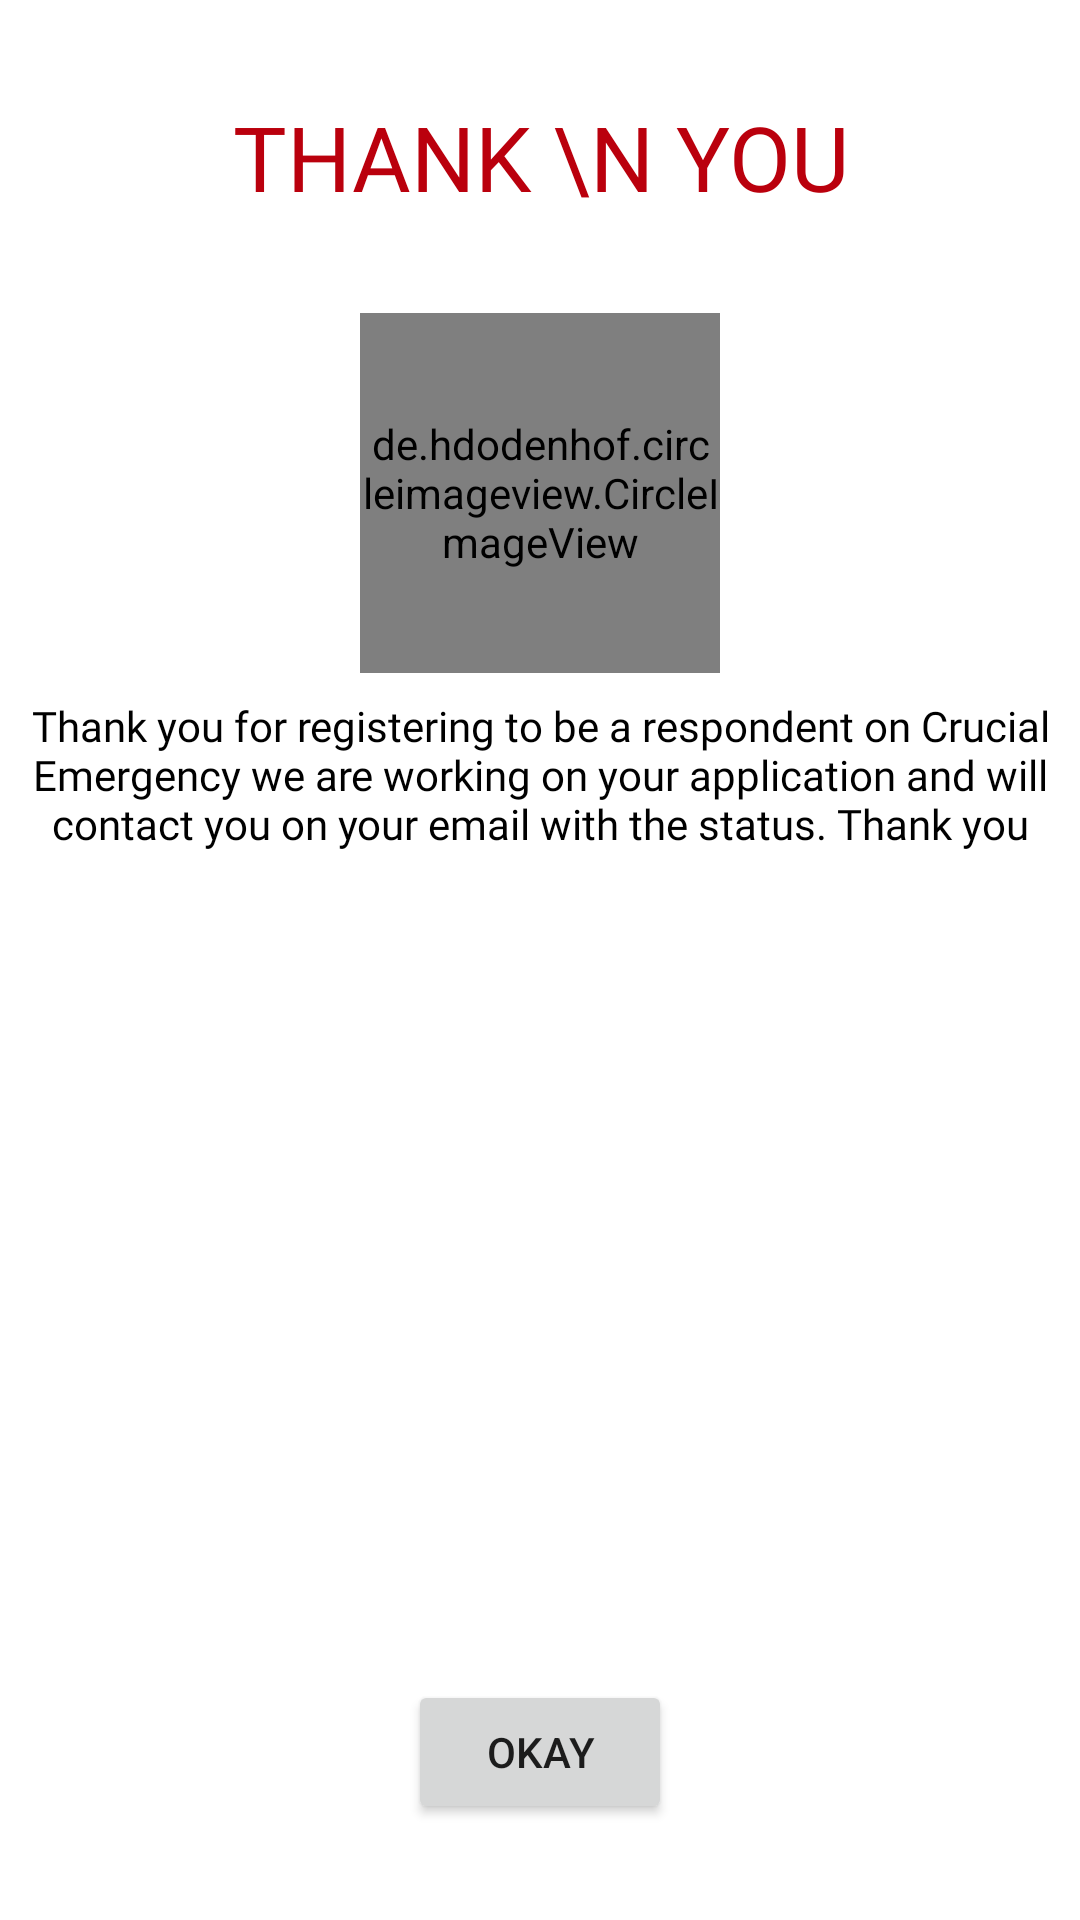

Android layout source for this screen:
<!-- AndroidManifest.xml: application theme Theme.CrucialEmergencyResponse -->
<!-- res/layout/fragment_repondent_sign_up_approval.xml -->
<?xml version="1.0" encoding="utf-8"?>
<androidx.constraintlayout.widget.ConstraintLayout xmlns:android="http://schemas.android.com/apk/res/android"
    xmlns:tools="http://schemas.android.com/tools"
    android:layout_width="match_parent"
    android:layout_height="match_parent"
    xmlns:app="http://schemas.android.com/apk/res-auto"
    tools:context=".RepondentSignUpApprovalFragment">

    <TextView
        android:id="@+id/textView4"
        android:layout_width="wrap_content"
        android:layout_height="wrap_content"
        android:layout_marginTop="24dp"
        android:fontFamily="@font/muli_black"
        android:padding="8dp"
        android:textAlignment="center"
        android:text="Thank \n You"
        android:textAllCaps="true"
        android:textColor="@color/colorPrimaryVariant"
        android:textSize="30sp"
        app:layout_constraintEnd_toEndOf="parent"
        app:layout_constraintStart_toStartOf="parent"
        app:layout_constraintTop_toTopOf="parent" />


    <de.hdodenhof.circleimageview.CircleImageView
        android:id="@+id/circleImageView"
        android:layout_width="120dp"
        android:layout_height="120dp"
        android:layout_marginTop="24dp"
        android:src="@drawable/ic_profile"
        app:layout_constraintEnd_toEndOf="parent"
        app:layout_constraintStart_toStartOf="parent"
        app:layout_constraintTop_toBottomOf="@+id/textView4">

    </de.hdodenhof.circleimageview.CircleImageView>

    <TextView
        android:id="@+id/textView2"
        android:layout_width="wrap_content"
        android:layout_height="wrap_content"
        android:layout_margin="4dp"
        android:layout_marginStart="8dp"
        android:layout_marginTop="24dp"
        android:layout_marginEnd="8dp"
        android:fontFamily="@font/muli"
        android:padding="4dp"
        android:text="Thank you for registering to be a respondent on Crucial Emergency we are working on your application and will contact you on your email with the status. Thank you"
        android:textAlignment="center"
        android:textColor="@color/black"
        app:layout_constraintEnd_toEndOf="parent"
        app:layout_constraintStart_toStartOf="parent"
        app:layout_constraintTop_toBottomOf="@+id/circleImageView" />

    <Button
        android:id="@+id/button"
        android:layout_width="wrap_content"
        android:layout_height="wrap_content"
        android:layout_marginBottom="32dp"
        android:text="Okay"
        app:layout_constraintBottom_toBottomOf="parent"
        app:layout_constraintEnd_toEndOf="parent"
        app:layout_constraintStart_toStartOf="parent" />


</androidx.constraintlayout.widget.ConstraintLayout>
<!-- resources referenced by this layout -->
<resources>
  <color name="black">#FF000000</color>
  <color name="colorPrimaryVariant">#ba000d</color>
  <!-- drawable ic_profile: vector/xml drawable (drawable, 5911 chars, omitted) -->
  <style name="Theme.CrucialEmergencyResponse" parent="Theme.MaterialComponents.DayNight.NoActionBar">
          
          <item name="colorPrimary">@color/colorPrimary</item>
          <item name="colorPrimaryVariant">#ba000d</item>
          <item name="colorOnPrimary">#000000</item>
          
          <item name="colorSecondary">@color/colorSecondary</item>
          <item name="colorSecondaryVariant">#007ac1</item>
          <item name="colorOnSecondary">#000000</item>
          
          <item name="android:statusBarColor" tools:targetApi="l">?attr/colorPrimaryVariant</item>
          
      </style>
  <color name="colorPrimary">#f44336</color>
  <color name="colorSecondary">#02a9f4</color>
</resources>
